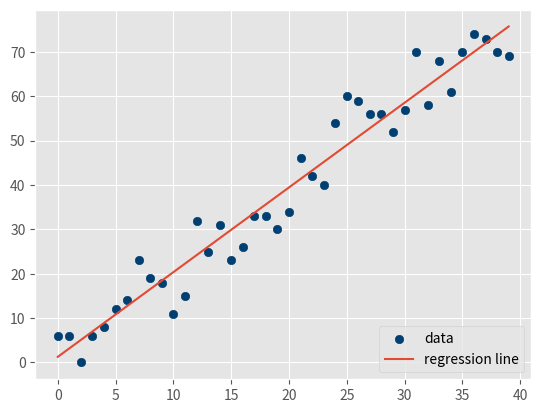

Source code (Python):
from statistics import mean
import numpy as np

import matplotlib.pyplot as plt
from matplotlib import style

import random

style.use('ggplot')

def create_dataset(howmuch, variance, step = 2, correlation = False):
    val = 1
    ys = []
    for i in range(howmuch):
        y = val + random.randrange(-variance, variance)
        ys.append(y)
        if correlation and correlation == 'pos':
            val += step
        elif correlation and correlation == 'neg':
            val -= step

    xs = [i for i in range(len(ys))]
    
    return np.array(xs, dtype = np.float64), np.array(ys, dtype = np.float64)

def best_fit_slope_and_intercept(xs, ys):

    m = (((mean(xs) * mean(ys)) - mean(xs*ys)) / ((mean(xs)**2) - mean(xs*xs)))
    b = mean(ys) - m*mean(xs)
    
    return m,b

def squared_error(ys_orig, ys_line):
    return sum((ys_line - ys_orig) * (ys_line - ys_orig))

def coefficient_of_determination(ys_orig, ys_line):
    y_mean_line = [mean(ys_orig) for y in ys_orig]
    squared_error_regr = squared_error(ys_orig, ys_line)
    squared_error_mean = squared_error(ys_orig, y_mean_line)
    return 1 - (squared_error_regr / squared_error_mean)

def main():
##    xs = [1,2,3,4,5]
##    ys = [5,4,6,5,6]
##
##    xs = np.array([1,2,3,4,5], dtype = np.float64)
##    ys = np.array([5,4,6,5,6], dtype = np.float64)

    xs, ys = create_dataset(40, 10, 2, correlation = 'pos')
    
    m,b = best_fit_slope_and_intercept(xs, ys)
    print(m, b)

    regression_line = [(m*x) + b for x in xs]

##    predict_x = 7
##    predict_y = (m*predict_x) + b
##    print(predict_y)

    r_squared = coefficient_of_determination(ys, regression_line)
    print(r_squared)

    plt.scatter(xs, ys, color = '#003F72', label = 'data')
    plt.plot(xs, regression_line, label = 'regression line')
##    plt.scatter(predict_x, predict_y, color = '#2eb82e', label = 'prediction')
    plt.legend(loc=4)
    plt.show()

if __name__ == '__main__':
    main()


